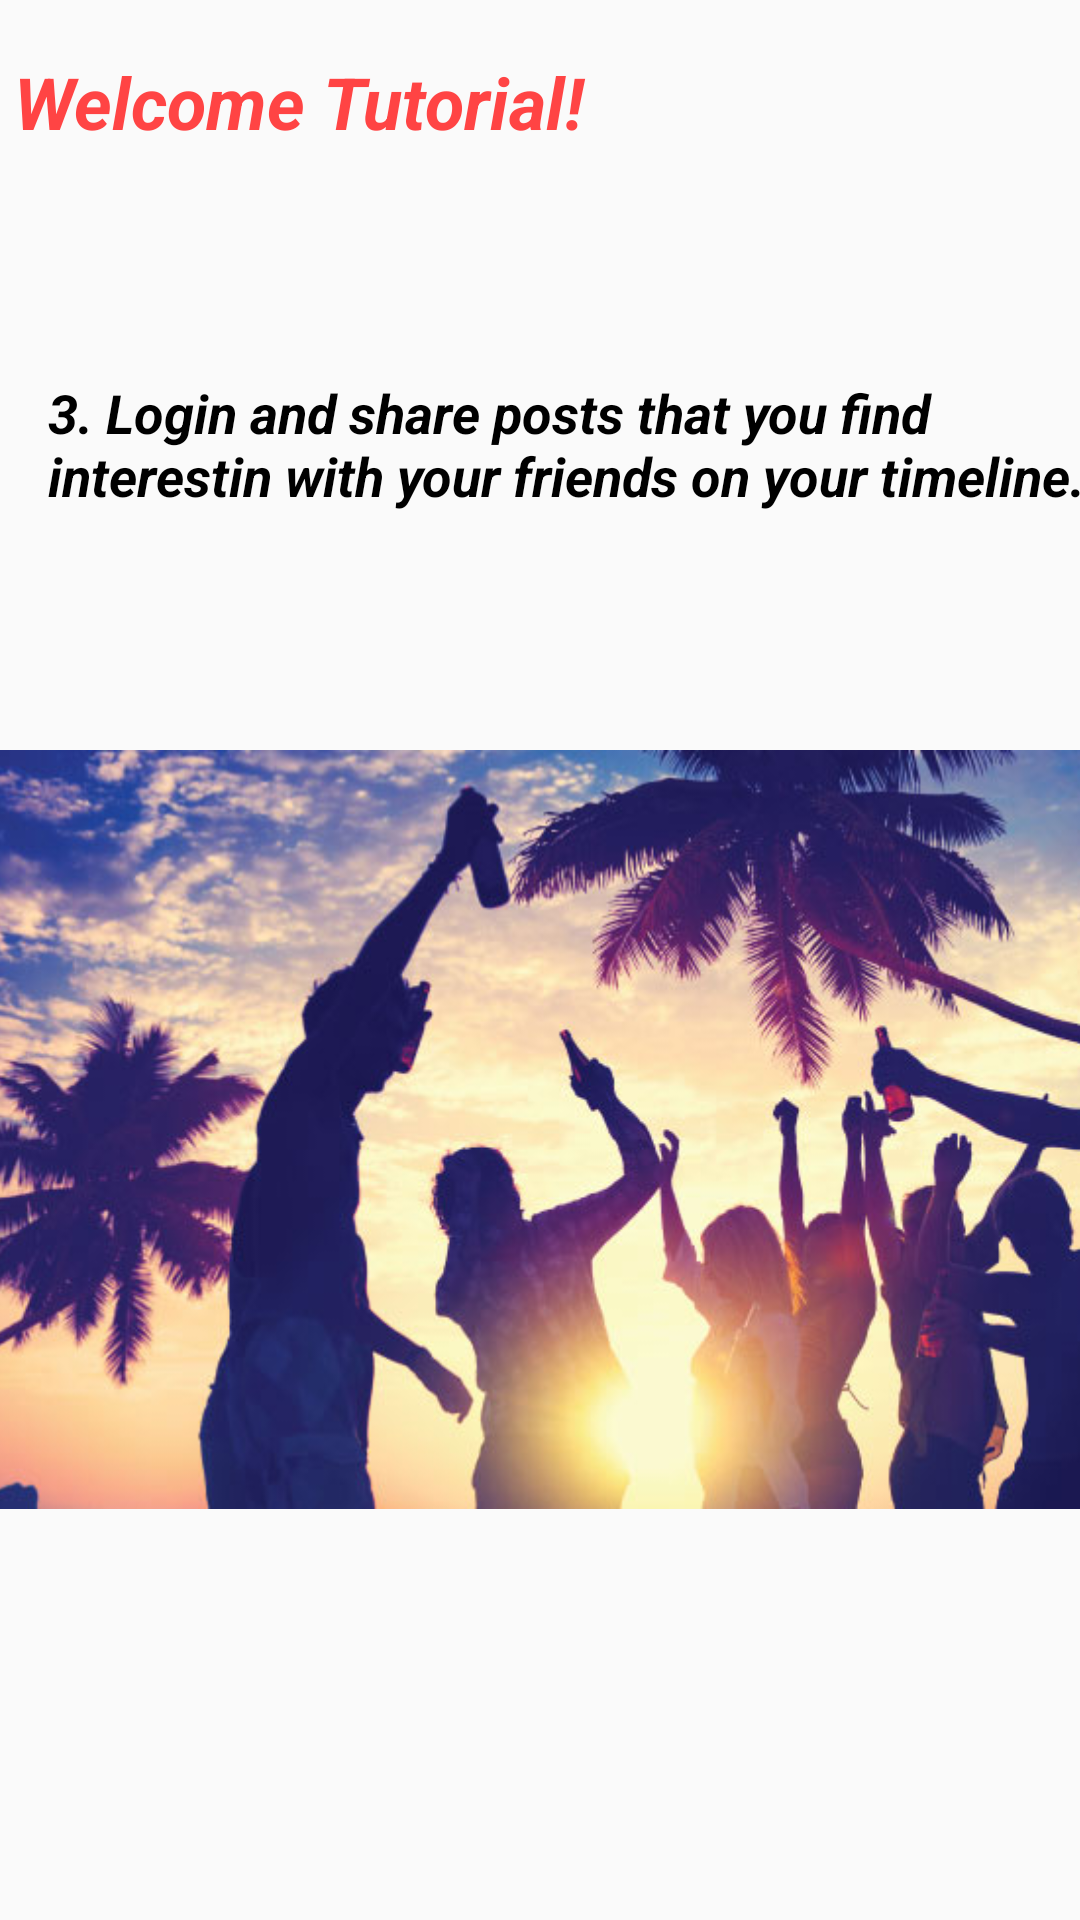

This screen was rendered from an Android layout file. Write that file and the resources it references.
<!-- AndroidManifest.xml: application theme AppTheme -->
<!-- res/layout/activity_tut3.xml -->
<?xml version="1.0" encoding="utf-8"?>

<android.support.constraint.ConstraintLayout xmlns:android="http://schemas.android.com/apk/res/android"
    xmlns:app="http://schemas.android.com/apk/res-auto"
    xmlns:tools="http://schemas.android.com/tools"
    android:layout_width="match_parent"
    android:layout_height="match_parent"
    tools:context=".Activities.Tut3">

    <ImageView
        android:id="@+id/imageView2"
        android:layout_width="399dp"
        android:layout_height="253dp"
        android:layout_marginBottom="8dp"
        android:layout_marginTop="8dp"
        android:background="@drawable/goalogmain"
        app:layout_constraintBottom_toBottomOf="parent"
        app:layout_constraintEnd_toEndOf="parent"
        app:layout_constraintHorizontal_bias="0.466"
        app:layout_constraintStart_toStartOf="parent"
        app:layout_constraintTop_toTopOf="parent"
        app:layout_constraintVertical_bias="0.652" />

    <TextView
        android:id="@+id/textView3"
        android:layout_width="357dp"
        android:layout_height="47dp"
        android:layout_marginBottom="8dp"
        android:layout_marginEnd="8dp"
        android:layout_marginStart="8dp"
        android:layout_marginTop="8dp"
        android:text="@string/wel1"
        android:textColor="@android:color/holo_red_light"
        android:textSize="24sp"
        android:textStyle="bold|italic"
        app:layout_constraintBottom_toBottomOf="parent"
        app:layout_constraintEnd_toEndOf="parent"
        app:layout_constraintHorizontal_bias="0.272"
        app:layout_constraintStart_toStartOf="parent"
        app:layout_constraintTop_toTopOf="parent"
        app:layout_constraintVertical_bias="0.017" />

    <Button
        android:id="@+id/nextID"
        android:layout_width="50dp"
        android:layout_height="42dp"
        android:layout_marginBottom="16dp"
        android:layout_marginTop="8dp"
        android:background="@drawable/nxtbtn3"
        android:textSize="18sp"
        android:textStyle="bold"
        app:layout_constraintBottom_toBottomOf="parent"
        app:layout_constraintEnd_toEndOf="parent"
        app:layout_constraintHorizontal_bias="0.952"
        app:layout_constraintStart_toStartOf="parent"
        app:layout_constraintTop_toBottomOf="@+id/imageView2"
        app:layout_constraintVertical_bias="1.0" />

    <TextView
        android:id="@+id/textView7"
        android:layout_width="364dp"
        android:layout_height="64dp"
        android:layout_marginBottom="8dp"
        android:layout_marginStart="16dp"
        android:layout_marginTop="8dp"
        android:text="@string/ShareS"
        android:textColor="@android:color/black"
        android:textSize="18sp"
        android:textStyle="bold|italic"
        app:layout_constraintBottom_toTopOf="@+id/imageView2"
        app:layout_constraintStart_toStartOf="parent"
        app:layout_constraintTop_toBottomOf="@+id/textView3" />

</android.support.constraint.ConstraintLayout>
<!-- resources referenced by this layout -->
<resources>
  <!-- drawable goalogmain: jpg bitmap (drawable, 62538 bytes) -->
  <string name="ShareS">3. Login and share posts that you find interestin with your friends on your timeline.</string>
  <string name="wel1">Welcome Tutorial!</string>
  <style name="AppTheme" parent="Theme.AppCompat.Light.DarkActionBar">
          
          <item name="colorPrimary">@color/colorPrimary</item>
          <item name="colorPrimaryDark">@color/colorPrimaryDark</item>
          <item name="colorAccent">@color/colorAccent</item>
      </style>
  <!-- not gathered from this repository: default colours our renderer supplied (Android Studio template values) -->
  <color name="colorPrimary">#FF6200EE</color>
  <color name="colorPrimaryDark">#FF3700B3</color>
  <color name="colorAccent">#FF03DAC5</color>
</resources>
